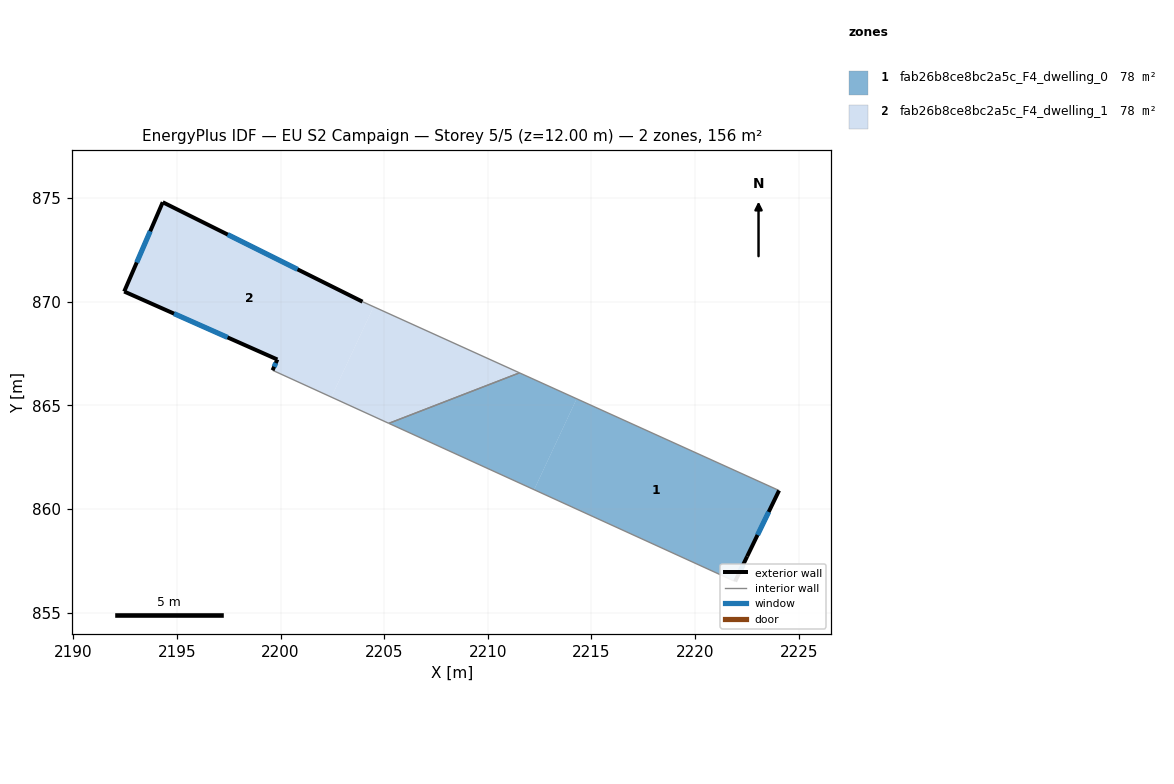
=== STOREY PLAN SPEC (per zone: floor XY polygon, exterior-wall plan segments, windows/doors) ===
zone 1: fab26b8ce8bc2a5c_F4_dwelling_0  (77.9 m²)
  floor: (2214.29, 865.31) (2212.23, 860.93) (2205.22, 864.13) (2211.53, 866.57)
  floor: (2224.05, 860.89) (2222.51, 857.71) (2221.93, 856.50) (2212.23, 860.93) (2214.29, 865.31)
  exterior wall: (2222.51, 857.71) – (2224.05, 860.89)  [3.5 m]
    window: (2223.01, 858.74) – (2223.55, 859.85)  [1.3 m²]
  exterior wall: (2221.93, 856.50) – (2222.51, 857.71)  [1.3 m]
    window: (2222.12, 856.89) – (2222.32, 857.31)  [0.5 m²]
  interior walls: 3
zone 2: fab26b8ce8bc2a5c_F4_dwelling_1  (77.9 m²)
  floor: (2203.95, 870.00) (2204.49, 869.75) (2202.45, 865.39) (2199.61, 866.69) (2199.84, 867.21) (2192.45, 870.49) (2194.31, 874.80)
  floor: (2211.53, 866.57) (2205.22, 864.13) (2202.45, 865.39) (2204.49, 869.75)
  exterior wall: (2199.84, 867.21) – (2199.61, 866.69)  [0.6 m]
    window: (2199.77, 867.04) – (2199.69, 866.86)  [0.2 m²]
  exterior wall: (2192.45, 870.49) – (2199.84, 867.21)  [8.1 m]
    window: (2194.86, 869.42) – (2197.44, 868.28)  [3.0 m²]
  exterior wall: (2194.31, 874.80) – (2192.45, 870.49)  [4.7 m]
    window: (2193.71, 873.40) – (2193.06, 871.89)  [1.7 m²]
  exterior wall: (2203.95, 870.00) – (2194.31, 874.80)  [10.8 m]
    window: (2200.82, 871.56) – (2197.45, 873.24)  [3.9 m²]
  interior walls: 3

=== DERIVED (storey summary) ===
Building: EU S2 Campaign
Storey: 5 of 5  (floor level z = 12.00 m)
Storey gross floor area: 155.8 m²
Zones on this storey: 2
  - fab26b8ce8bc2a5c_F4_dwelling_0: floor 77.9 m²; exterior wall 4.9 m (14.6 m²); 2 window(s) 1.8 m²; WWR 12.2%
  - fab26b8ce8bc2a5c_F4_dwelling_1: floor 77.9 m²; exterior wall 24.1 m (72.3 m²); 4 window(s) 8.8 m²; WWR 12.2%
Zone adjacency (shared interzone walls):
  - fab26b8ce8bc2a5c_F4_dwelling_0 ↔ fab26b8ce8bc2a5c_F4_dwelling_1